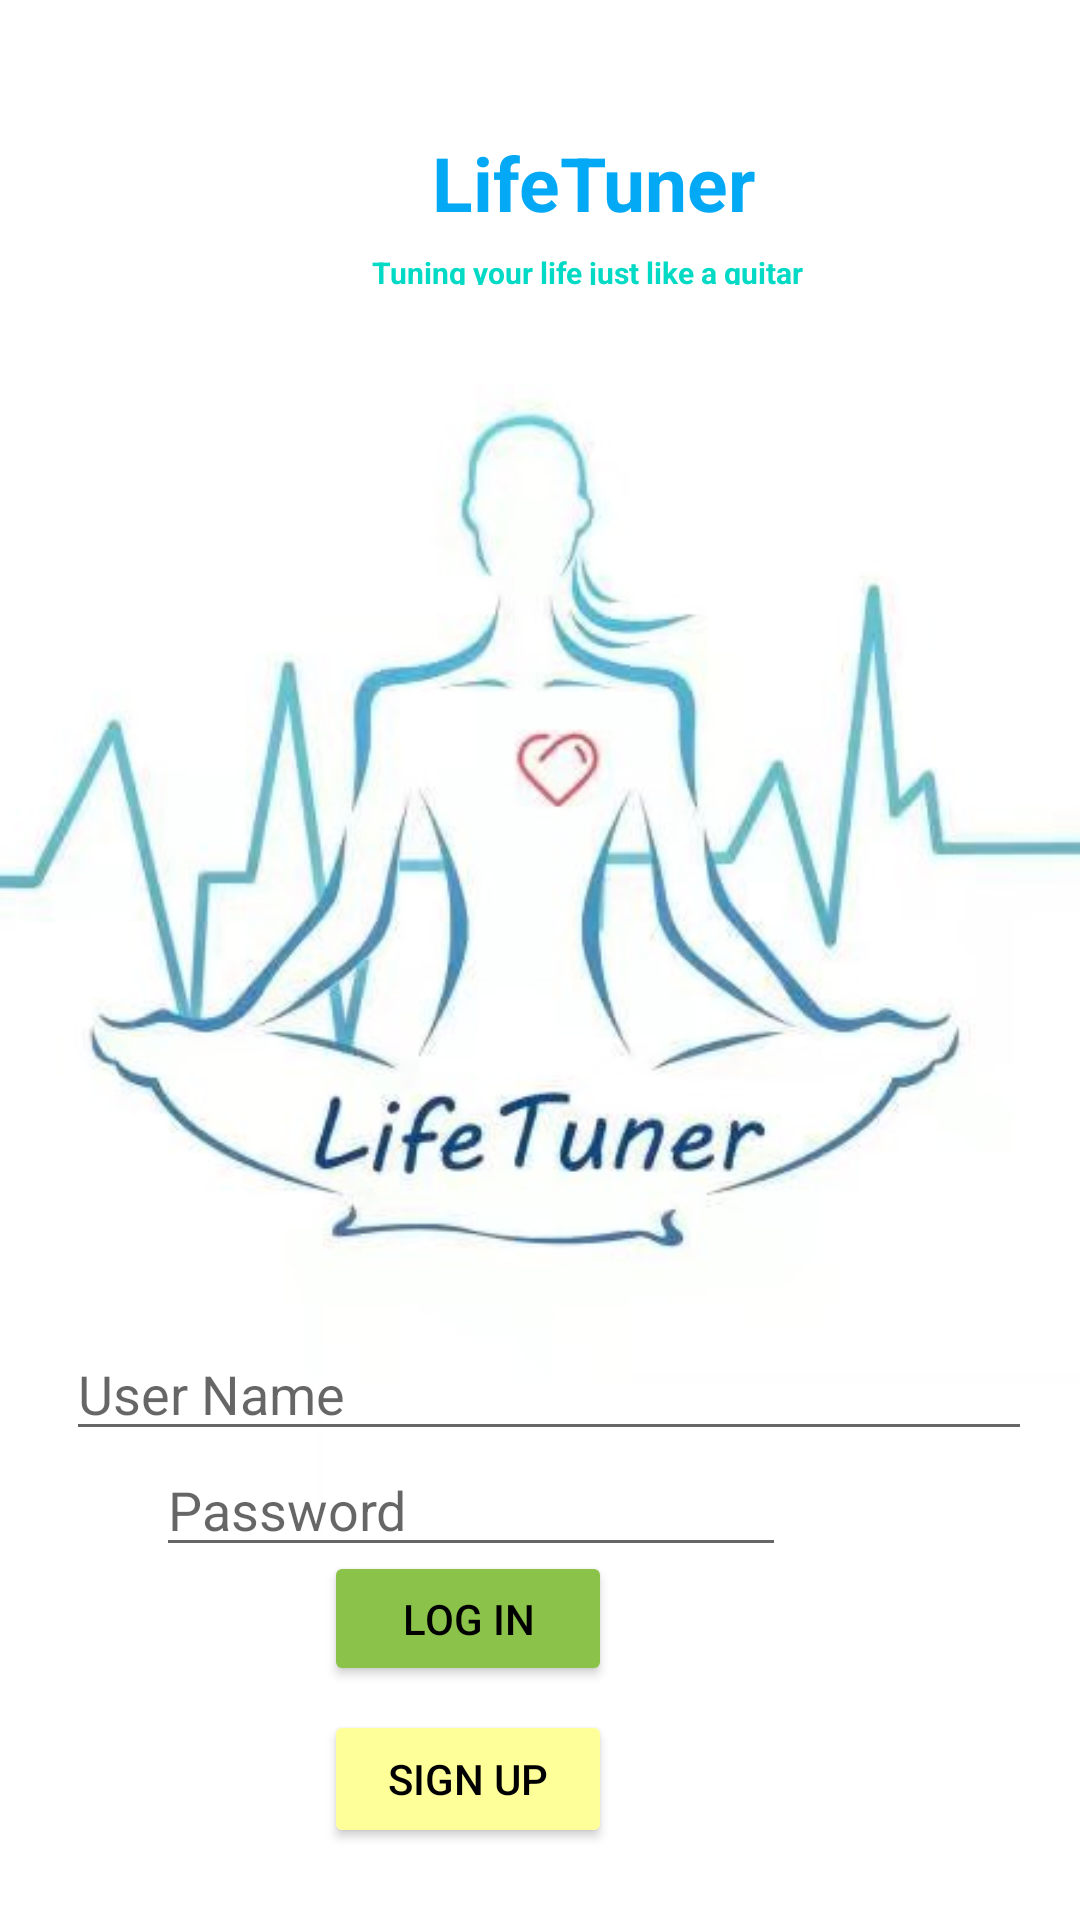

Layout XML and referenced resources for this Android screen:
<!-- AndroidManifest.xml: application theme Theme.CS125LifeTuner -->
<!-- res/layout/activity_login.xml -->
<?xml version="1.0" encoding="utf-8"?>
<androidx.constraintlayout.widget.ConstraintLayout xmlns:android="http://schemas.android.com/apk/res/android"
    xmlns:app="http://schemas.android.com/apk/res-auto"
    xmlns:tools="http://schemas.android.com/tools"
    android:layout_width="match_parent"
    android:layout_height="match_parent"
    android:background="#87CEEB"
    tools:context=".Result_Food">

    
    <LinearLayout
        android:id="@+id/main_container"
        android:layout_width="match_parent"
        android:layout_height="match_parent"
        android:background="@drawable/background"
        android:orientation="vertical">
    </LinearLayout>


    <ImageView
        android:id="@+id/imageView2"
        android:layout_width="0dp"
        android:layout_height="wrap_content"
        android:background="#FFFFFF"
        android:scaleType="centerCrop"
        app:layout_constraintStart_toStartOf="parent"
        app:layout_constraintTop_toTopOf="parent"
        app:srcCompat="@drawable/login_picture1" />

    <TextView
        android:id="@+id/Login_title"
        android:layout_width="wrap_content"
        android:layout_height="wrap_content"
        android:layout_marginStart="144dp"
        android:layout_marginLeft="144dp"
        android:layout_marginTop="44dp"
        android:text="LifeTuner"
        android:textColor="#03A9F4"
        android:textSize="25dp"
        android:textStyle="bold"
        app:layout_constraintStart_toStartOf="parent"
        app:layout_constraintTop_toTopOf="parent" />

    <TextView
        android:id="@+id/brief_description"
        android:layout_width="237dp"
        android:layout_height="11dp"
        android:layout_marginStart="124dp"
        android:layout_marginLeft="124dp"
        android:layout_marginTop="84dp"
        android:ems="10"
        android:gravity="start|top"
        android:text="Tuning your life just like a guitar"
        android:textColor="@color/teal_200"
        android:textSize="10dp"
        android:textStyle="bold"
        app:backgroundTint="@color/white"
        app:layout_constraintStart_toStartOf="parent"
        app:layout_constraintTop_toTopOf="parent" />


    <EditText
        android:id="@+id/username"
        android:layout_width="322dp"
        android:layout_height="39dp"
        android:hint="User Name"
        android:nextFocusDown = "@id/password"
        android:text=""
        app:layout_constraintVertical_bias = "0.74"
        app:layout_constraintHorizontal_bias="0.58"
        app:layout_constraintBottom_toBottomOf="parent"
        app:layout_constraintEnd_toEndOf="parent"
        app:layout_constraintStart_toStartOf="parent"
        app:layout_constraintTop_toTopOf="parent" />

    <EditText
        android:id="@+id/password"
        android:layout_width="wrap_content"
        android:layout_height="wrap_content"
        android:layout_marginStart="52dp"
        android:layout_marginLeft="52dp"
        android:layout_marginBottom="12dp"
        android:ems="10"
        android:hint="Password"
        android:inputType="textPassword"
        android:nextFocusDown = "@id/login_button"
        app:layout_constraintVertical_bias = "0.82"
        app:layout_constraintHorizontal_bias="0.00000001"
        app:layout_constraintBottom_toBottomOf="parent"
        app:layout_constraintEnd_toEndOf="parent"
        app:layout_constraintStart_toStartOf="parent"
        app:layout_constraintTop_toTopOf="parent" />


    <Button
        android:id="@+id/login_button"
        android:layout_width="96dp"
        android:layout_height="45dp"
        android:layout_marginBottom="8dp"
        android:backgroundTint="#ffff99"
        android:text="Log In"
        android:nextFocusDown = "@id/signup_button"
        android:textColor="@color/black"
        app:backgroundTint="#8BC34A"
        app:layout_constraintBottom_toTopOf="@+id/signup_button"
        app:layout_constraintStart_toStartOf="@+id/signup_button" />

    <com.google.android.material.textfield.TextInputLayout
        android:id="@+id/textInputLayout"
        android:layout_width="match_parent"
        android:layout_height="wrap_content"
        app:layout_constraintBottom_toBottomOf="parent"
        tools:layout_editor_absoluteX="305dp">

    </com.google.android.material.textfield.TextInputLayout>


    <Button
        android:id="@+id/signup_button"
        android:layout_width="96dp"
        android:layout_height="46dp"
        android:layout_marginEnd="156dp"
        android:layout_marginRight="156dp"
        android:layout_marginBottom="24dp"
        android:backgroundTint="#ffff99"
        android:text="Sign up"
        android:nextFocusDown = "@id/username"
        android:textColor="@color/black"
        app:layout_constraintBottom_toTopOf="@+id/textInputLayout"
        app:layout_constraintEnd_toEndOf="parent" />


</androidx.constraintlayout.widget.ConstraintLayout>
<!-- resources referenced by this layout -->
<resources>
  <color name="black">#FF000000</color>
  <color name="teal_200">#FF03DAC5</color>
  <color name="white">#FFFFFFFF</color>
  <!-- drawable background (drawable-v24) -->
  <?xml version="1.0" encoding="utf-8"?>
  <animation-list xmlns:android="http://schemas.android.com/apk/res/android">
      <item
          android:drawable="@drawable/gradient_1"
          android:duration="4000" />
      <item
          android:drawable="@drawable/gradient_4"
          android:duration="4000" />
      <item
          android:drawable="@drawable/gradient_2"
          android:duration="4000" />
      <item
          android:drawable="@drawable/gradient_3"
          android:duration="4000" />
      <item
          android:drawable="@drawable/gradient_5"
          android:duration="4000" />
  
  </animation-list>
  <!-- drawable login_picture1: jpg bitmap (drawable, 27013 bytes) -->
  <style name="Theme.CS125LifeTuner" parent="Theme.MaterialComponents.DayNight.DarkActionBar">
          
          <item name="colorPrimary">@color/purple_500</item>
          <item name="colorPrimaryVariant">@color/purple_700</item>
          <item name="colorOnPrimary">@color/white</item>
          
          <item name="colorSecondary">@color/teal_200</item>
          <item name="colorSecondaryVariant">@color/teal_700</item>
          <item name="colorOnSecondary">@color/black</item>
          
          <item name="android:statusBarColor" tools:targetApi="l">?attr/colorPrimaryVariant</item>
          
      </style>
  <!-- drawable gradient_4 (drawable) -->
  <?xml version="1.0" encoding="utf-8"?>
  <shape xmlns:android="http://schemas.android.com/apk/res/android">
      <gradient
          android:angle="45"
          android:endColor="#8ca6db"
          android:startColor="#B993D6" />
  </shape>
  <!-- drawable gradient_3 (drawable) -->
  <?xml version="1.0" encoding="utf-8"?>
  <shape xmlns:android="http://schemas.android.com/apk/res/android">
      <gradient
          android:angle="225"
          android:endColor="#4b1248"
          android:startColor="#F0C27B" />
  </shape>
  <!-- drawable gradient_5 (drawable) -->
  <?xml version="1.0" encoding="utf-8"?>
  <shape xmlns:android="http://schemas.android.com/apk/res/android">
      <gradient
          android:angle="45"
          android:endColor="#D3959B"
          android:startColor="#bfe6ba" />
  </shape>
  <color name="purple_500">#FF6200EE</color>
  <color name="purple_700">#FF3700B3</color>
  <color name="teal_700">#FF018786</color>
</resources>
